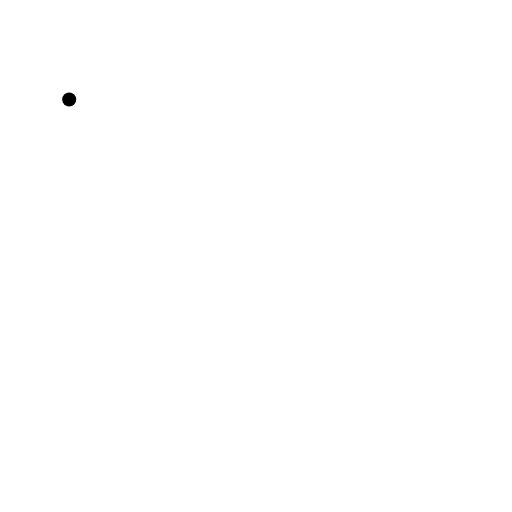
t = 0.00 s
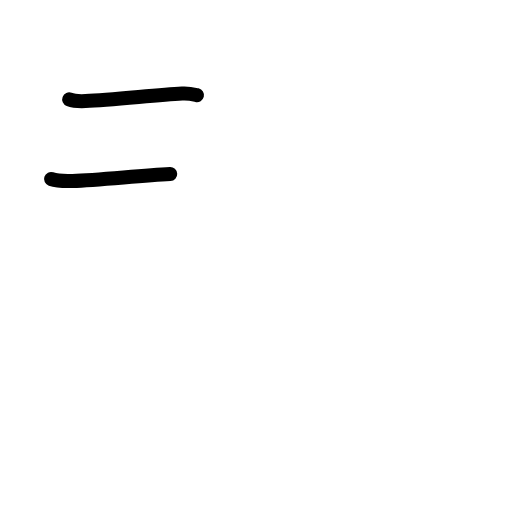
t = 1.58 s
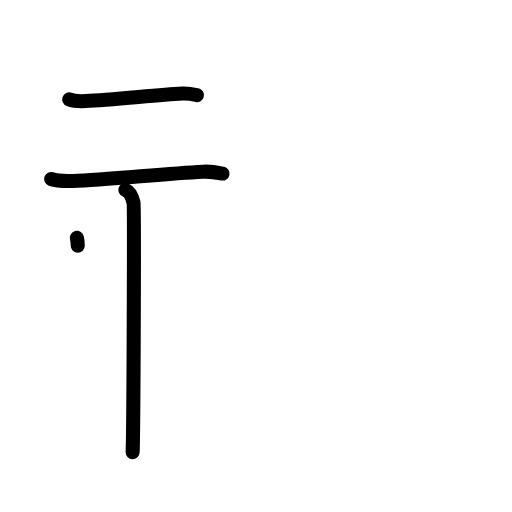
t = 3.25 s
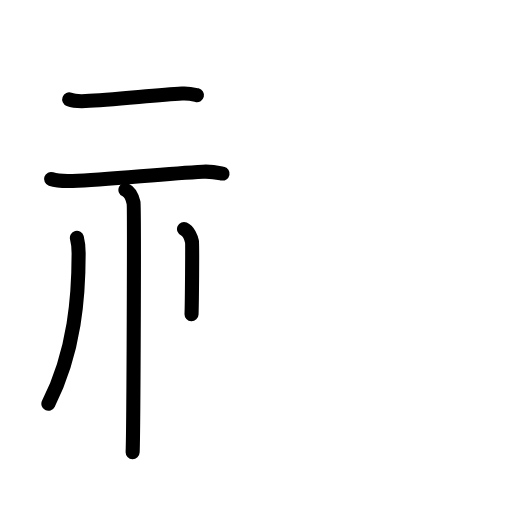
t = 4.75 s
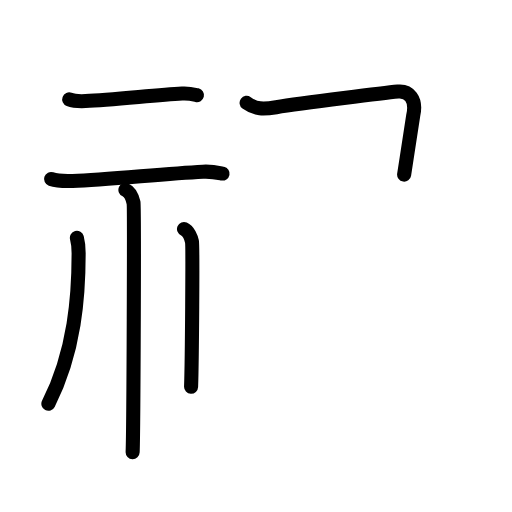
t = 5.88 s
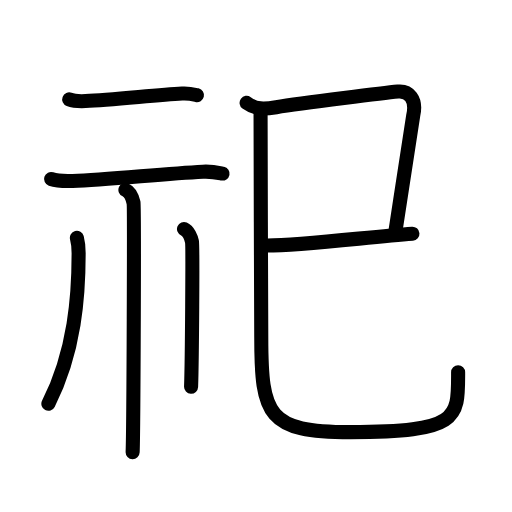
t = 8.00 s

The animated SVG that drew these frames (rendered in a browser with its animation timeline set to each time). Animation: 27 SMIL elements (animate=27); one cycle of 8.00 s.

<?xml version="1.0" encoding="UTF-8"?>
<!--
AniKanjiVG is licensed by CC-BY-SA Paul C. Sommerhoff (https://bitbucket.org/sommerhoff/anikanjivg).
AniKanjiVG uses KanjiVG which is licensed by CC-BY-SA Ulrich Apel (http://kanjivg.tagaini.net).
See also http://creativecommons.org/licenses/by-sa/3.0/
-->
<svg xmlns:kvg='http://kanjivg.tagaini.net' xmlns='http://www.w3.org/2000/svg' width='109' height='109' viewBox='0 0 109 109' style='fill:none;stroke:#000000;stroke-width:3;stroke-linecap:round;stroke-linejoin:round;' id="kvg:kanji_07940"><g id="kvg:07940" kvg:element="祀"><g id="kvg:07940-g1" kvg:element="示" kvg:variant="true" kvg:position="left" kvg:radical="general"><g id="kvg:07940-g2" kvg:position="top"><path id="kvg:07940-s1" kvg:type="㇐" d="M14.73,21.17c0.91,0.35,2.56,0.39,3.47,0.35c5.68-0.24,14.8-1.27,20.56-1.6c1.51-0.09,2.42,0.17,3.17,0.35"><animate attributeName="d" begin="0.0s" dur="0.3333333333333333s" from="M14.73,21.17C14.73,21.17,14.73,21.17,14.73,21.17" to="M14.73,21.17c0.91,0.35,2.56,0.39,3.47,0.35" />
<animate attributeName="d" begin="0.3333333333333333s" dur="0.3333333333333333s" from="M14.73,21.17c0.91,0.35,2.56,0.39,3.47,0.35c0,0,0,0,0,0,0" to="M14.73,21.17c0.91,0.35,2.56,0.39,3.47,0.35c5.68-0.24,14.8-1.27,20.56-1.6" />
<animate attributeName="d" begin="0.6666666666666666s" dur="0.3333333333333333s" from="M14.73,21.17c0.91,0.35,2.56,0.39,3.47,0.35c5.68-0.24,14.8-1.27,20.56-1.6c0,0,0,0,0,0,0" to="M14.73,21.17c0.91,0.35,2.56,0.39,3.47,0.35c5.68-0.24,14.8-1.27,20.56-1.6c1.51-0.09,2.42,0.17,3.17,0.35" />
</path>
<path id="kvg:07940-s2" kvg:type="㇐" d="M10.87,38.11c1.2,0.41,3.39,0.45,4.59,0.41C23,38.25,34.5,37,43.19,36.55c1.99-0.1,3.19,0.2,4.19,0.4"><animate attributeName="d" begin="1.0s" dur="0.3333333333333333s" from="M10.87,38.11C10.87,38.11,10.87,38.11,10.87,38.11" to="M10.87,38.11c1.2,0.41,3.39,0.45,4.59,0.41" />
<animate attributeName="d" begin="1.3333333333333333s" dur="0.3333333333333333s" from="M10.87,38.11c1.2,0.41,3.39,0.45,4.59,0.41c0,0,0,0,0,0,0" to="M10.87,38.11c1.2,0.41,3.39,0.45,4.59,0.41C23,38.25,34.5,37,43.19,36.55" />
<animate attributeName="d" begin="1.6666666666666665s" dur="0.3333333333333333s" from="M10.87,38.11c1.2,0.41,3.39,0.45,4.59,0.41C23,38.25,34.5,37,43.19,36.55c0,0,0,0,0,0,0" to="M10.87,38.11c1.2,0.41,3.39,0.45,4.59,0.41C23,38.25,34.5,37,43.19,36.55c1.99-0.1,3.19,0.2,4.19,0.4" />
<animate attributeName="d" begin="0s" dur="1.0s" from="M-100,-100" to="M-100,-100" />
</path>
</g>
<g id="kvg:07940-g3" kvg:position="bottom"><path id="kvg:07940-s3" kvg:type="㇑" d="M26.7,40.43c0.96,0.42,1.54,1.89,1.73,2.74c0.19,0.84,0,47.82-0.19,53.08"><animate attributeName="d" begin="2.0s" dur="0.5s" from="M26.7,40.43C26.7,40.43,26.7,40.43,26.7,40.43" to="M26.7,40.43c0.96,0.42,1.54,1.89,1.73,2.74" />
<animate attributeName="d" begin="2.5s" dur="0.5s" from="M26.7,40.43c0.96,0.42,1.54,1.89,1.73,2.74c0,0,0,0,0,0,0" to="M26.7,40.43c0.96,0.42,1.54,1.89,1.73,2.74c0.19,0.84,0,47.82-0.19,53.08" />
<animate attributeName="d" begin="0s" dur="2.0s" from="M-100,-100" to="M-100,-100" />
</path>
<path id="kvg:07940-s4" kvg:type="㇒" d="M16.37,50.64c0.38,1.42,0.37,2.15,0.37,3.34c0,8.76-0.75,20.76-6.44,31.98"><animate attributeName="d" begin="3.0s" dur="0.5s" from="M16.37,50.64C16.37,50.64,16.37,50.64,16.37,50.64" to="M16.37,50.64c0.38,1.42,0.37,2.15,0.37,3.34" />
<animate attributeName="d" begin="3.5s" dur="0.5s" from="M16.37,50.64c0.38,1.42,0.37,2.15,0.37,3.34c0,0,0,0,0,0,0" to="M16.37,50.64c0.38,1.42,0.37,2.15,0.37,3.34c0,8.76-0.75,20.76-6.44,31.98" />
<animate attributeName="d" begin="0s" dur="3.0s" from="M-100,-100" to="M-100,-100" />
</path>
<path id="kvg:07940-s5" kvg:type="㇑/㇔" d="M39.17,48.75c0.95,0.41,1.52,1.86,1.7,2.69c0.19,0.83,0,25.73-0.19,30.89"><animate attributeName="d" begin="4.0s" dur="0.5s" from="M39.17,48.75C39.17,48.75,39.17,48.75,39.17,48.75" to="M39.17,48.75c0.95,0.41,1.52,1.86,1.7,2.69" />
<animate attributeName="d" begin="4.5s" dur="0.5s" from="M39.17,48.75c0.95,0.41,1.52,1.86,1.7,2.69c0,0,0,0,0,0,0" to="M39.17,48.75c0.95,0.41,1.52,1.86,1.7,2.69c0.19,0.83,0,25.73-0.19,30.89" />
<animate attributeName="d" begin="0s" dur="4.0s" from="M-100,-100" to="M-100,-100" />
</path>
</g>
</g>
<g id="kvg:07940-g4" kvg:element="巳" kvg:position="right"><g id="kvg:07940-g5" kvg:element="己" kvg:variant="true"><path id="kvg:07940-s6" kvg:type="㇕" d="M52.5,21.89c1.9,1.39,3.52,1.39,6.3,0.93c5.65-0.93,24.18-3.15,25.91-3.33c2.28-0.23,4.07,1.52,3.26,5.1c-0.24,1.07-2.27,14.92-3.87,25.17"><animate attributeName="d" begin="5.0s" dur="0.25s" from="M52.5,21.89C52.5,21.89,52.5,21.89,52.5,21.89" to="M52.5,21.89c1.9,1.39,3.52,1.39,6.3,0.93" />
<animate attributeName="d" begin="5.25s" dur="0.25s" from="M52.5,21.89c1.9,1.39,3.52,1.39,6.3,0.93c0,0,0,0,0,0,0" to="M52.5,21.89c1.9,1.39,3.52,1.39,6.3,0.93c5.65-0.93,24.18-3.15,25.91-3.33" />
<animate attributeName="d" begin="5.5s" dur="0.25s" from="M52.5,21.89c1.9,1.39,3.52,1.39,6.3,0.93c5.65-0.93,24.18-3.15,25.91-3.33c0,0,0,0,0,0,0" to="M52.5,21.89c1.9,1.39,3.52,1.39,6.3,0.93c5.65-0.93,24.18-3.15,25.91-3.33c2.28-0.23,4.07,1.52,3.26,5.1" />
<animate attributeName="d" begin="5.75s" dur="0.25s" from="M52.5,21.89c1.9,1.39,3.52,1.39,6.3,0.93c5.65-0.93,24.18-3.15,25.91-3.33c2.28-0.23,4.07,1.52,3.26,5.1c0,0,0,0,0,0,0" to="M52.5,21.89c1.9,1.39,3.52,1.39,6.3,0.93c5.65-0.93,24.18-3.15,25.91-3.33c2.28-0.23,4.07,1.52,3.26,5.1c-0.24,1.07-2.27,14.92-3.87,25.17" />
<animate attributeName="d" begin="0s" dur="5.0s" from="M-100,-100" to="M-100,-100" />
</path>
<path id="kvg:07940-s7" kvg:type="㇐" d="M56.08,52.25C62,52.5,78,50.5,87.8,49.75"><animate attributeName="d" begin="6.0s" dur="1.0s" from="M56.08,52.25C56.08,52.25,56.08,52.25,56.08,52.25" to="M56.08,52.25C62,52.5,78,50.5,87.8,49.75" />
<animate attributeName="d" begin="0s" dur="6.0s" from="M-100,-100" to="M-100,-100" />
</path>
<path id="kvg:07940-s8" kvg:type="㇟" d="M55.47,23.15c-0.03,7.6,0.15,41.71,0.15,48.6C55.62,88.5,57,92,74.6,92c23.4,0,22.93-3,22.93-12.75"><animate attributeName="d" begin="7.0s" dur="0.3333333333333333s" from="M55.47,23.15C55.47,23.15,55.47,23.15,55.47,23.15" to="M55.47,23.15c-0.03,7.6,0.15,41.71,0.15,48.6" />
<animate attributeName="d" begin="7.333333333333333s" dur="0.3333333333333333s" from="M55.47,23.15c-0.03,7.6,0.15,41.71,0.15,48.6c0,0,0,0,0,0,0" to="M55.47,23.15c-0.03,7.6,0.15,41.71,0.15,48.6C55.62,88.5,57,92,74.6,92" />
<animate attributeName="d" begin="7.666666666666667s" dur="0.3333333333333333s" from="M55.47,23.15c-0.03,7.6,0.15,41.71,0.15,48.6C55.62,88.5,57,92,74.6,92c0,0,0,0,0,0,0" to="M55.47,23.15c-0.03,7.6,0.15,41.71,0.15,48.6C55.62,88.5,57,92,74.6,92c23.4,0,22.93-3,22.93-12.75" />
<animate attributeName="d" begin="0s" dur="7.0s" from="M-100,-100" to="M-100,-100" />
</path>
</g>
</g>
</g>
</svg>
